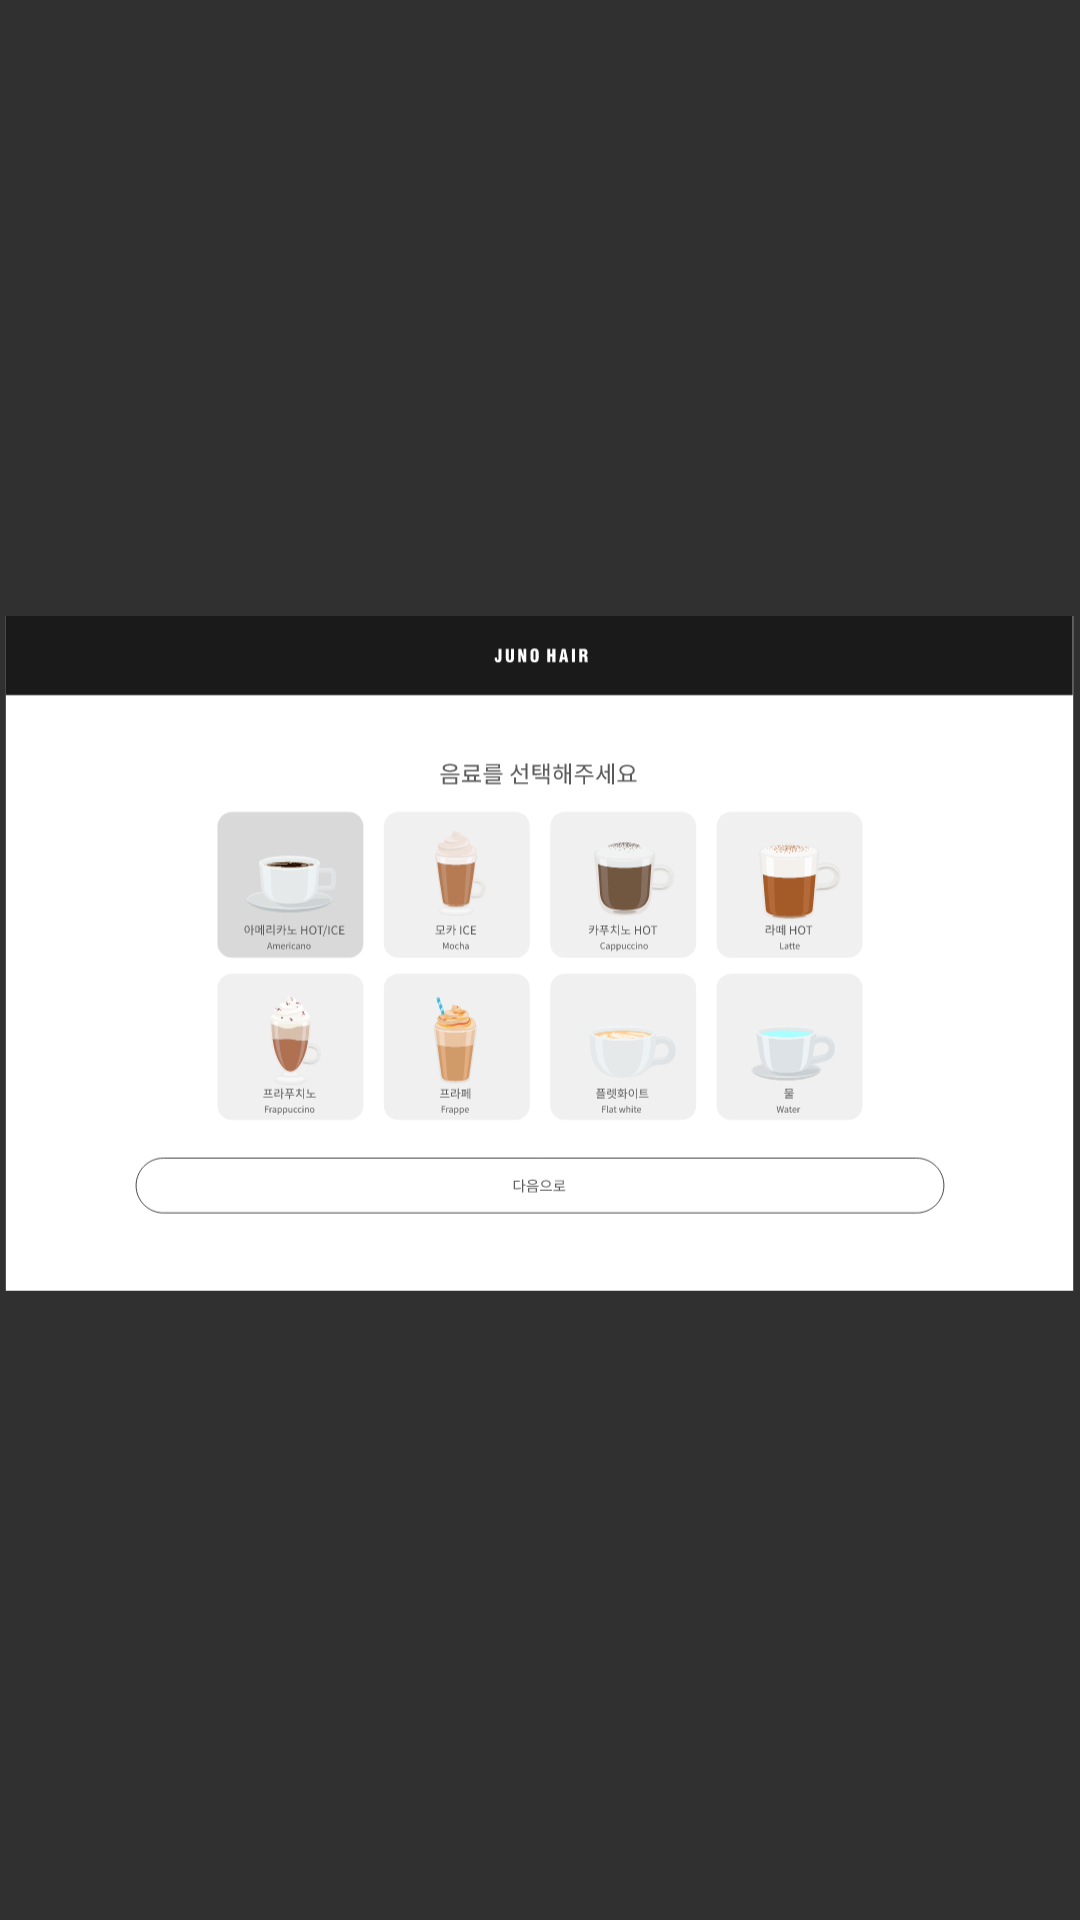

Reconstruct the res/layout file that produces this screen, plus the resources it refers to.
<!-- AndroidManifest.xml: application theme Theme.AppCompat.NoActionBar -->
<!-- res/layout/juice_sel.xml -->
<?xml version="1.0" encoding="utf-8"?>
<androidx.constraintlayout.widget.ConstraintLayout
    tools:context=".JuiceSel"
    android:layout_height="match_parent" android:layout_width="match_parent"
    xmlns:tools="http://schemas.android.com/tools"
    xmlns:app="http://schemas.android.com/apk/res-auto"
    xmlns:android="http://schemas.android.com/apk/res/android">


    <ImageView
        android:id="@+id/juice_select"
        android:layout_width="match_parent"
        android:layout_height="match_parent"
        app:srcCompat="@drawable/juice_sel"
        tools:ignore="MissingConstraints"
        tools:layout_editor_absoluteX="0dp"
        tools:layout_editor_absoluteY="0dp" />

    <Button
        android:id="@+id/americano"
        android:layout_width="140dp"
        android:layout_height="136dp"
        android:background="#00ff0000"

        app:layout_constraintBottom_toBottomOf="parent"
        app:layout_constraintEnd_toEndOf="parent"
        app:layout_constraintHorizontal_bias="0.244"
        app:layout_constraintStart_toStartOf="parent"
        app:layout_constraintTop_toTopOf="parent"
        app:layout_constraintVertical_bias="0.379" />

    
    <Button
        android:id="@+id/mochaice"
        android:layout_width="151dp"
        android:layout_height="141dp"
        android:background="#00ff0000"

        app:layout_constraintBottom_toBottomOf="parent"
        app:layout_constraintEnd_toEndOf="parent"
        app:layout_constraintHorizontal_bias="0.418"
        app:layout_constraintStart_toStartOf="parent"
        app:layout_constraintTop_toTopOf="parent"
        app:layout_constraintVertical_bias="0.38" />
    
    <Button
        android:id="@+id/cappuccino"
        android:layout_width="140dp"
        android:layout_height="136dp"
        android:background="#00ff0000"

        app:layout_constraintBottom_toBottomOf="parent"
        app:layout_constraintEnd_toEndOf="parent"
        app:layout_constraintHorizontal_bias="0.586"
        app:layout_constraintStart_toStartOf="parent"
        app:layout_constraintTop_toTopOf="parent"
        app:layout_constraintVertical_bias="0.368" />

    
    <Button
        android:id="@+id/latte"
        android:layout_width="140dp"
        android:layout_height="136dp"
        android:background="#00ff0000"

        app:layout_constraintBottom_toBottomOf="parent"
        app:layout_constraintEnd_toEndOf="parent"
        app:layout_constraintHorizontal_bias="0.754"
        app:layout_constraintStart_toStartOf="parent"
        app:layout_constraintTop_toTopOf="parent"
        app:layout_constraintVertical_bias="0.368" />

    
    
    
    
    <Button
        android:id="@+id/frappuccino"
        android:layout_width="140dp"
        android:layout_height="136dp"
        android:background="#00ff0000"

        app:layout_constraintBottom_toBottomOf="parent"
        app:layout_constraintEnd_toEndOf="parent"
        app:layout_constraintHorizontal_bias="0.245"
        app:layout_constraintStart_toStartOf="parent"
        app:layout_constraintTop_toTopOf="parent"
        app:layout_constraintVertical_bias="0.652" />

    <Button
        android:id="@+id/frappe"
        android:layout_width="140dp"
        android:layout_height="136dp"
        android:background="#00ff0000"

        app:layout_constraintBottom_toBottomOf="parent"
        app:layout_constraintEnd_toEndOf="parent"
        app:layout_constraintHorizontal_bias="0.414"
        app:layout_constraintStart_toStartOf="parent"
        app:layout_constraintTop_toTopOf="parent"
        app:layout_constraintVertical_bias="0.652" />

    <Button
        android:id="@+id/flat_white"
        android:layout_width="140dp"
        android:layout_height="136dp"
        android:background="#00ff0000"

        app:layout_constraintBottom_toBottomOf="parent"
        app:layout_constraintEnd_toEndOf="parent"
        app:layout_constraintHorizontal_bias="0.585"
        app:layout_constraintStart_toStartOf="parent"
        app:layout_constraintTop_toTopOf="parent"
        app:layout_constraintVertical_bias="0.652" />

    <Button
        android:id="@+id/water"
        android:layout_width="140dp"
        android:layout_height="136dp"
        android:background="#00ff0000"

        app:layout_constraintBottom_toBottomOf="parent"
        app:layout_constraintEnd_toEndOf="parent"
        app:layout_constraintHorizontal_bias="0.753"
        app:layout_constraintStart_toStartOf="parent"
        app:layout_constraintTop_toTopOf="parent"
        app:layout_constraintVertical_bias="0.653" />

    <Button
        android:id="@+id/juice_btn_nxt"
        android:layout_width="905dp"
        android:layout_height="60dp"
        android:background="#00ff0000"

        app:layout_constraintBottom_toBottomOf="parent"
        app:layout_constraintEnd_toEndOf="parent"
        app:layout_constraintHorizontal_bias="0.501"
        app:layout_constraintStart_toStartOf="parent"
        app:layout_constraintTop_toTopOf="parent"
        app:layout_constraintVertical_bias="0.855" />


</androidx.constraintlayout.widget.ConstraintLayout>
<!-- resources referenced by this layout -->
<resources>
  <!-- drawable juice_sel: vector/xml drawable (drawable, 142662 chars, omitted) -->
</resources>
